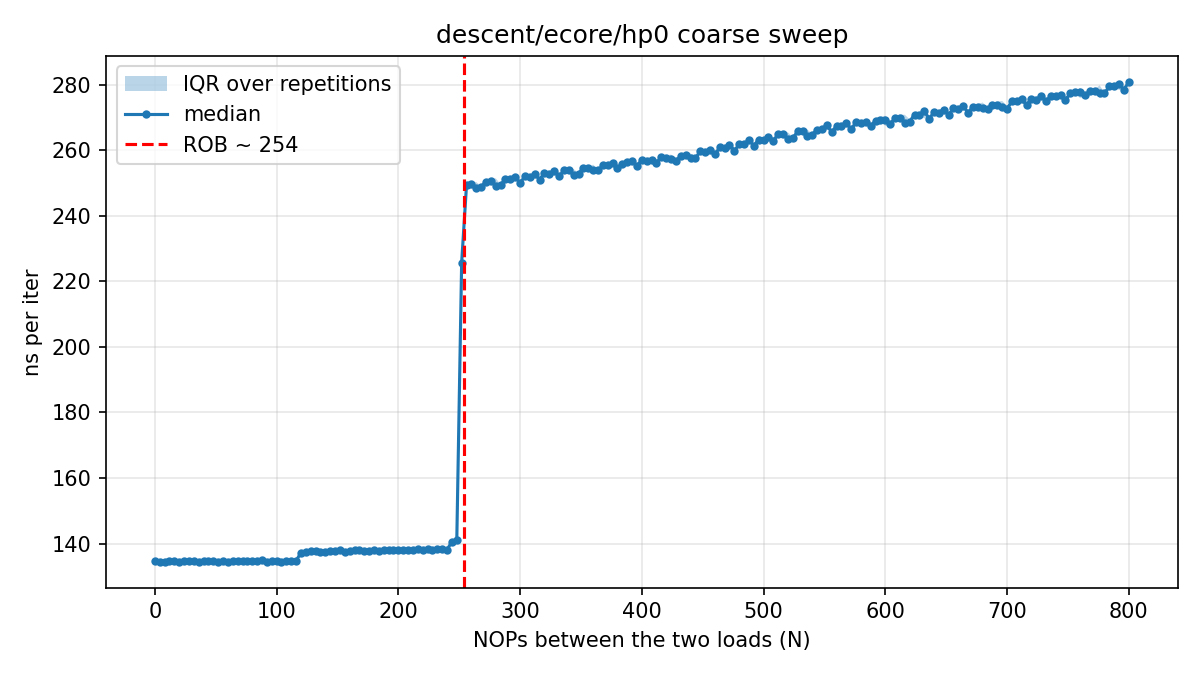

Data behind this chart, as committed beside it:
# core=19 buf_MiB=512 iters=20000 reps=1…
nops, rep, tsc_per_iter, ns_per_iter
0, 0, 294.2, 134.4
4, 0, 295.9, 135.2
8, 0, 294, 134.3
12, 0, 297.3, 135.8
16, 0, 294.2, 134.4
20, 0, 294.1, 134.4
24, 0, 294.2, 134.4
28, 0, 294.2, 134.4
32, 0, 294.1, 134.4
36, 0, 294.4, 134.5
40, 0, 294.4, 134.5
44, 0, 294.9, 134.7
48, 0, 295.5, 135
52, 0, 292.2, 133.5
56, 0, 294.5, 134.6
60, 0, 293.6, 134.2
64, 0, 293.3, 134
68, 0, 295.4, 135
72, 0, 293.8, 134.2
76, 0, 293.4, 134.1
80, 0, 295.2, 134.9
84, 0, 295.1, 134.8
88, 0, 293.3, 134
92, 0, 293.7, 134.2
96, 0, 292.3, 133.5
100, 0, 293.8, 134.2
104, 0, 293, 133.9
108, 0, 295.6, 135.1
112, 0, 293.1, 133.9
116, 0, 294.1, 134.4
120, 0, 301.1, 137.6
124, 0, 300, 137.1
128, 0, 301.4, 137.7
132, 0, 301, 137.6
136, 0, 301.5, 137.8
140, 0, 300.2, 137.2
144, 0, 299.8, 137
148, 0, 301, 137.5
152, 0, 301.5, 137.8
156, 0, 299.8, 137
160, 0, 300.2, 137.2
164, 0, 300.7, 137.4
168, 0, 301.1, 137.6
172, 0, 301.3, 137.7
176, 0, 301.9, 137.9
180, 0, 302.1, 138
184, 0, 301.4, 137.7
188, 0, 303.3, 138.6
192, 0, 301.9, 137.9
196, 0, 300.9, 137.5
200, 0, 301.9, 138
204, 0, 301.5, 137.8
208, 0, 303.1, 138.5
212, 0, 301.8, 137.9
216, 0, 302.5, 138.2
220, 0, 301.9, 137.9
224, 0, 304.3, 139.1
228, 0, 303.4, 138.6
232, 0, 304.1, 138.9
... 2,956 more rows
